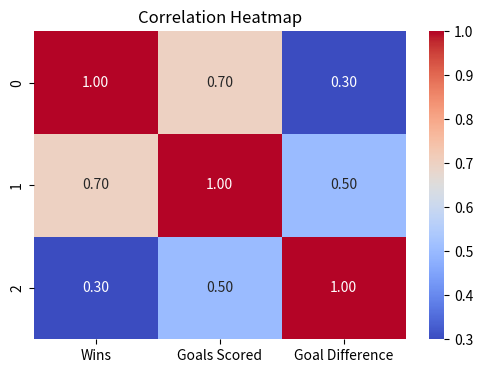

Python code for this plot:
import seaborn as sns
import matplotlib.pyplot as plt
import pandas as pd 
# Example correlation matrix (replace with your actual data)
data = {
    'Wins': [1.0, 0.7, 0.3],
    'Goals Scored': [0.7, 1.0, 0.5],
    'Goal Difference': [0.3, 0.5, 1.0]
}

# Create a DataFrame with the correlation matrix
correlation_matrix = pd.DataFrame(data)

plt.figure(figsize=(6, 4))

# Create the heatmap using seaborn
sns.heatmap(
    correlation_matrix,  # Data for the heatmap
    annot=True,  # Show data values in each cell
    cmap='coolwarm',  # Color map for the heatmap
    fmt='.2f'  # Number format for annotations (two decimal places)
)

plt.title('Correlation Heatmap')  # Set the title of the plot
plt.show()  # Show the heatmap
